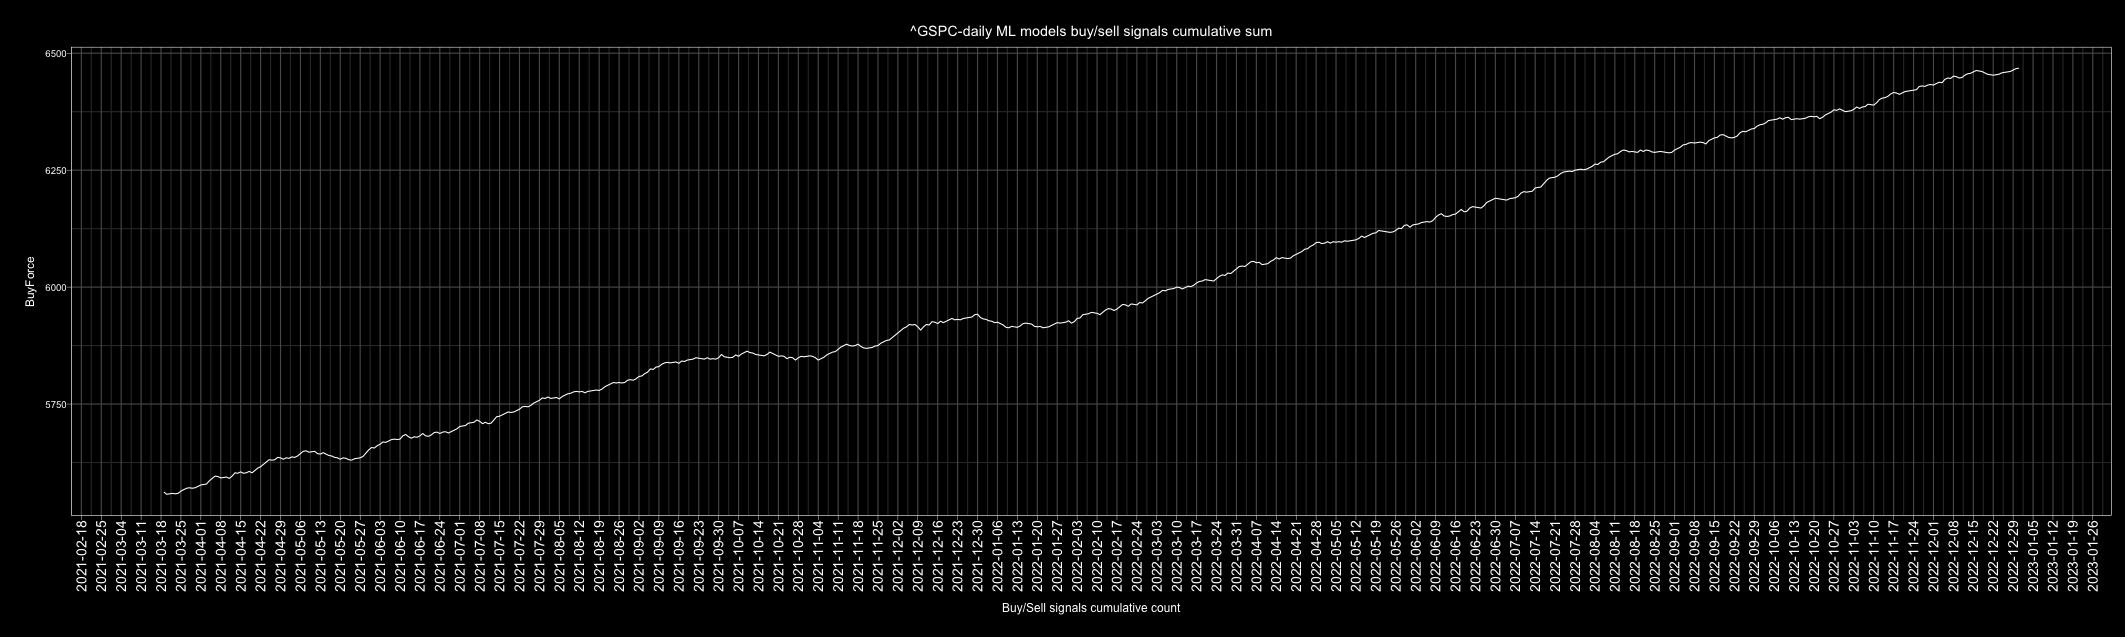

Values plotted in this chart, from the file beside it:
Date, buy, sell, Action, ActionID
2010-01-01, 5, 2, buy, 1
2010-01-02, 7, 0, buy, 1
2010-01-03, 6, 1, buy, 1
2010-01-04, 5, 2, buy, 1
2010-01-05, 6, 1, buy, 1
2010-01-06, 6, 1, buy, 1
2010-01-07, 4, 3, buy, 1
2010-01-08, 6, 1, buy, 1
2010-01-09, 6, 1, buy, 1
2010-01-10, 4, 3, buy, 1
2010-01-11, 2, 5, sell, 0
2010-01-12, 0, 7, sell, 0
2010-01-13, 6, 1, buy, 1
2010-01-14, 6, 1, buy, 1
2010-01-15, 1, 6, sell, 0
2010-01-16, 4, 3, buy, 1
2010-01-17, 6, 1, buy, 1
2010-01-18, 2, 5, sell, 0
2010-01-19, 2, 5, sell, 0
2010-01-20, 0, 7, sell, 0
2010-01-21, 0, 7, sell, 0
2010-01-22, 0, 7, sell, 0
2010-01-23, 1, 6, sell, 0
2010-01-24, 3, 4, sell, 0
2010-01-25, 2, 5, sell, 0
2010-01-26, 3, 4, sell, 0
2010-01-27, 2, 5, sell, 0
2010-01-28, 3, 4, sell, 0
2010-01-29, 2, 5, sell, 0
2010-01-30, 5, 2, buy, 1
2010-01-31, 1, 6, sell, 0
2010-02-01, 5, 2, buy, 1
2010-02-02, 7, 0, buy, 1
2010-02-03, 6, 1, buy, 1
2010-02-04, 1, 6, sell, 0
2010-02-05, 0, 7, sell, 0
2010-02-06, 2, 5, sell, 0
2010-02-07, 1, 6, sell, 0
2010-02-08, 4, 3, buy, 1
2010-02-09, 5, 2, buy, 1
2010-02-10, 4, 3, buy, 1
2010-02-11, 7, 0, buy, 1
2010-02-12, 3, 4, sell, 0
2010-02-13, 5, 2, buy, 1
2010-02-14, 7, 0, buy, 1
2010-02-15, 3, 4, sell, 0
2010-02-16, 7, 0, buy, 1
2010-02-17, 7, 0, buy, 1
2010-02-18, 7, 0, buy, 1
2010-02-19, 7, 0, buy, 1
2010-02-20, 6, 1, buy, 1
2010-02-21, 5, 2, buy, 1
2010-02-22, 3, 4, sell, 0
2010-02-23, 0, 7, sell, 0
2010-02-24, 2, 5, sell, 0
2010-02-25, 6, 1, buy, 1
2010-02-26, 6, 1, buy, 1
2010-02-27, 5, 2, buy, 1
2010-02-28, 5, 2, buy, 1
2010-03-01, 6, 1, buy, 1
... 4,688 more rows
